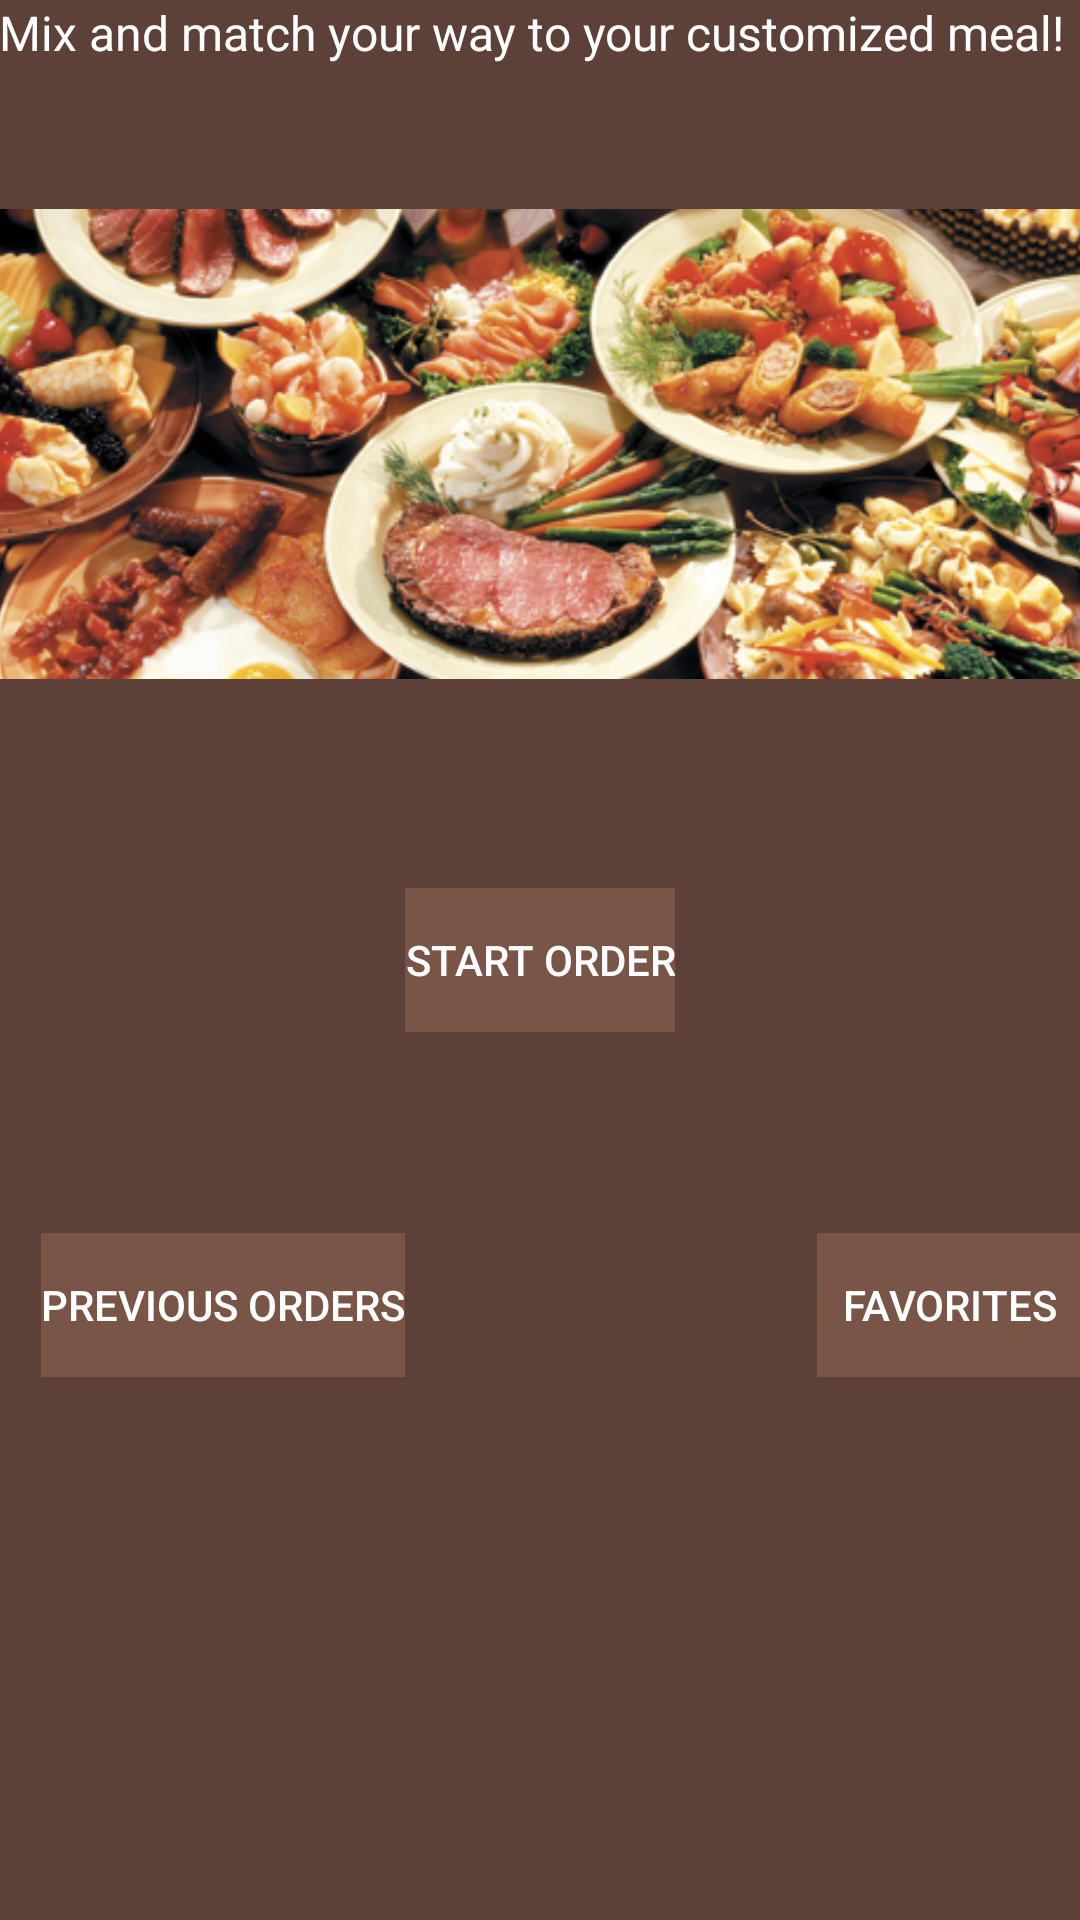

Write the Android layout XML for this screen, with the resource values it uses.
<!-- AndroidManifest.xml: application theme AppTheme -->
<!-- res/layout/activity_main.xml -->
<?xml version="1.0" encoding="utf-8"?>
<RelativeLayout xmlns:android="http://schemas.android.com/apk/res/android"
    xmlns:tools="http://schemas.android.com/tools"
    android:layout_width="match_parent"
    android:layout_height="match_parent"
    android:paddingBottom="@dimen/activity_vertical_margin"
    android:paddingLeft="@dimen/activity_horizontal_margin"
    android:paddingRight="@dimen/activity_horizontal_margin"
    android:paddingTop="@dimen/activity_vertical_margin"
    android:background="@color/main_background"
    tools:context="com.els.yourwaycafe.MainActivity">

    <Button
        android:layout_width="wrap_content"
        android:layout_height="wrap_content"
        android:id="@+id/btn_start"
        android:background="@color/start_btn"
        android:text="@string/btn_start"
        android:textColor="#ffffff"
        android:layout_centerVertical="true"
        android:layout_centerHorizontal="true" />

    <Button
        android:layout_width="wrap_content"
        android:layout_height="wrap_content"
        android:id="@+id/btn_prev"
        android:layout_below="@+id/btn_start"
        android:layout_toLeftOf="@+id/btn_start"
        android:layout_toStartOf="@+id/btn_start"
        android:layout_marginTop="67dp"
        android:background="@color/prev_btn"
        android:text="@string/btn_prev"
        android:textColor="#ffffff" />

    <Button
        android:layout_width="wrap_content"
        android:layout_height="wrap_content"
        android:id="@+id/btn_fav"
        android:layout_alignTop="@+id/btn_prev"
        android:layout_alignParentRight="true"
        android:layout_alignParentEnd="true"
        android:background="@color/fave_button"
        android:text="@string/btn_fav"
        android:textColor="#ffffff" />

    <ImageView
        android:layout_width="wrap_content"
        android:layout_height="wrap_content"
        android:id="@+id/main_img"
        android:layout_above="@+id/btn_start"
        android:layout_alignParentRight="true"
        android:layout_alignParentEnd="true"
        android:layout_alignParentLeft="true"
        android:layout_alignParentStart="true"
        android:src="@drawable/feast_buffet"
        android:contentDescription="@string/content_description"
        android:layout_alignParentTop="true" />

    <TextView
        android:layout_width="wrap_content"
        android:layout_height="wrap_content"
        android:text="@string/mix_match"
        android:id="@+id/mix_msg"
        android:layout_alignParentLeft="true"
        android:layout_alignParentStart="true"
        android:layout_alignParentTop="true"
        android:layout_alignParentRight="true"
        android:layout_alignParentEnd="true"
        android:textSize="16sp"
        android:textColor="#ffffff" />

</RelativeLayout>
<!-- resources referenced by this layout -->
<resources>
  <color name="fave_button">#795548</color>
  <color name="main_background">#5D4037</color>
  <color name="prev_btn">#795548</color>
  <color name="start_btn">#795548</color>
  <!-- drawable feast_buffet: jpg bitmap (drawable, 106047 bytes) -->
  <string name="btn_fav">Favorites</string>
  <string name="btn_prev">Previous Orders</string>
  <string name="btn_start">Start Order</string>
  <string name="content_description">feast</string>
  <string name="mix_match">Mix and match your way to your customized meal!</string>
  <style name="AppTheme" parent="Theme.AppCompat.Light.DarkActionBar">
          
          
          <item name="android:imageButtonStyle">?android:borderlessButtonStyle</item>
          
          <item name="android:buttonStyle">?android:borderlessButtonStyle</item>
          <item name="colorPrimary">@color/colorPrimary</item>
          <item name="colorPrimaryDark">@color/colorPrimaryDark</item>
          <item name="colorAccent">@color/colorAccent</item>
      </style>
  <color name="colorPrimary">#795548</color>
  <color name="colorPrimaryDark">#3E2723</color>
  <color name="colorAccent">#DD2C00</color>
</resources>
